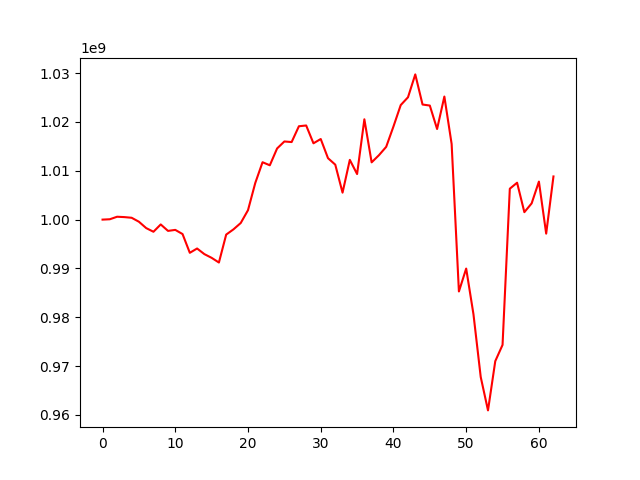

Source data for this figure (header and first rows):
, 0
0, 1000000000
1, 1000074193
2, 1000588279
3, 1000513866
4, 1000378583
5, 999567694
6, 998264013
7, 997512753
8, 999011759
9, 997689669
10, 997895699
11, 997044654
12, 993200638
13, 994085432
14, 992933384
15, 992171069
16, 991213102
17, 996932003
18, 998001978
19, 999304895
20, 1001933284
21, 1007508663
22, 1011752010
23, 1011125490
24, 1014569020
25, 1016003570
26, 1015883771
27, 1019120701
28, 1019276263
29, 1015628759
30, 1016506258
31, 1012581416
32, 1011253425
33, 1005522165
34, 1012234520
35, 1009332102
36, 1020544154
37, 1011727952
38, 1013186232
39, 1014900041
40, 1019069844
41, 1023457414
42, 1025056319
43, 1029739085
44, 1023569908
45, 1023357294
46, 1018554753
47, 1025207703
48, 1015489975
49, 985282068
50, 989975467
51, 980629603
52, 967760717
53, 960928183
54, 971015641
55, 974339949
56, 1006330664
57, 1007554712
58, 1001523993
59, 1003323669
... 3 more rows
